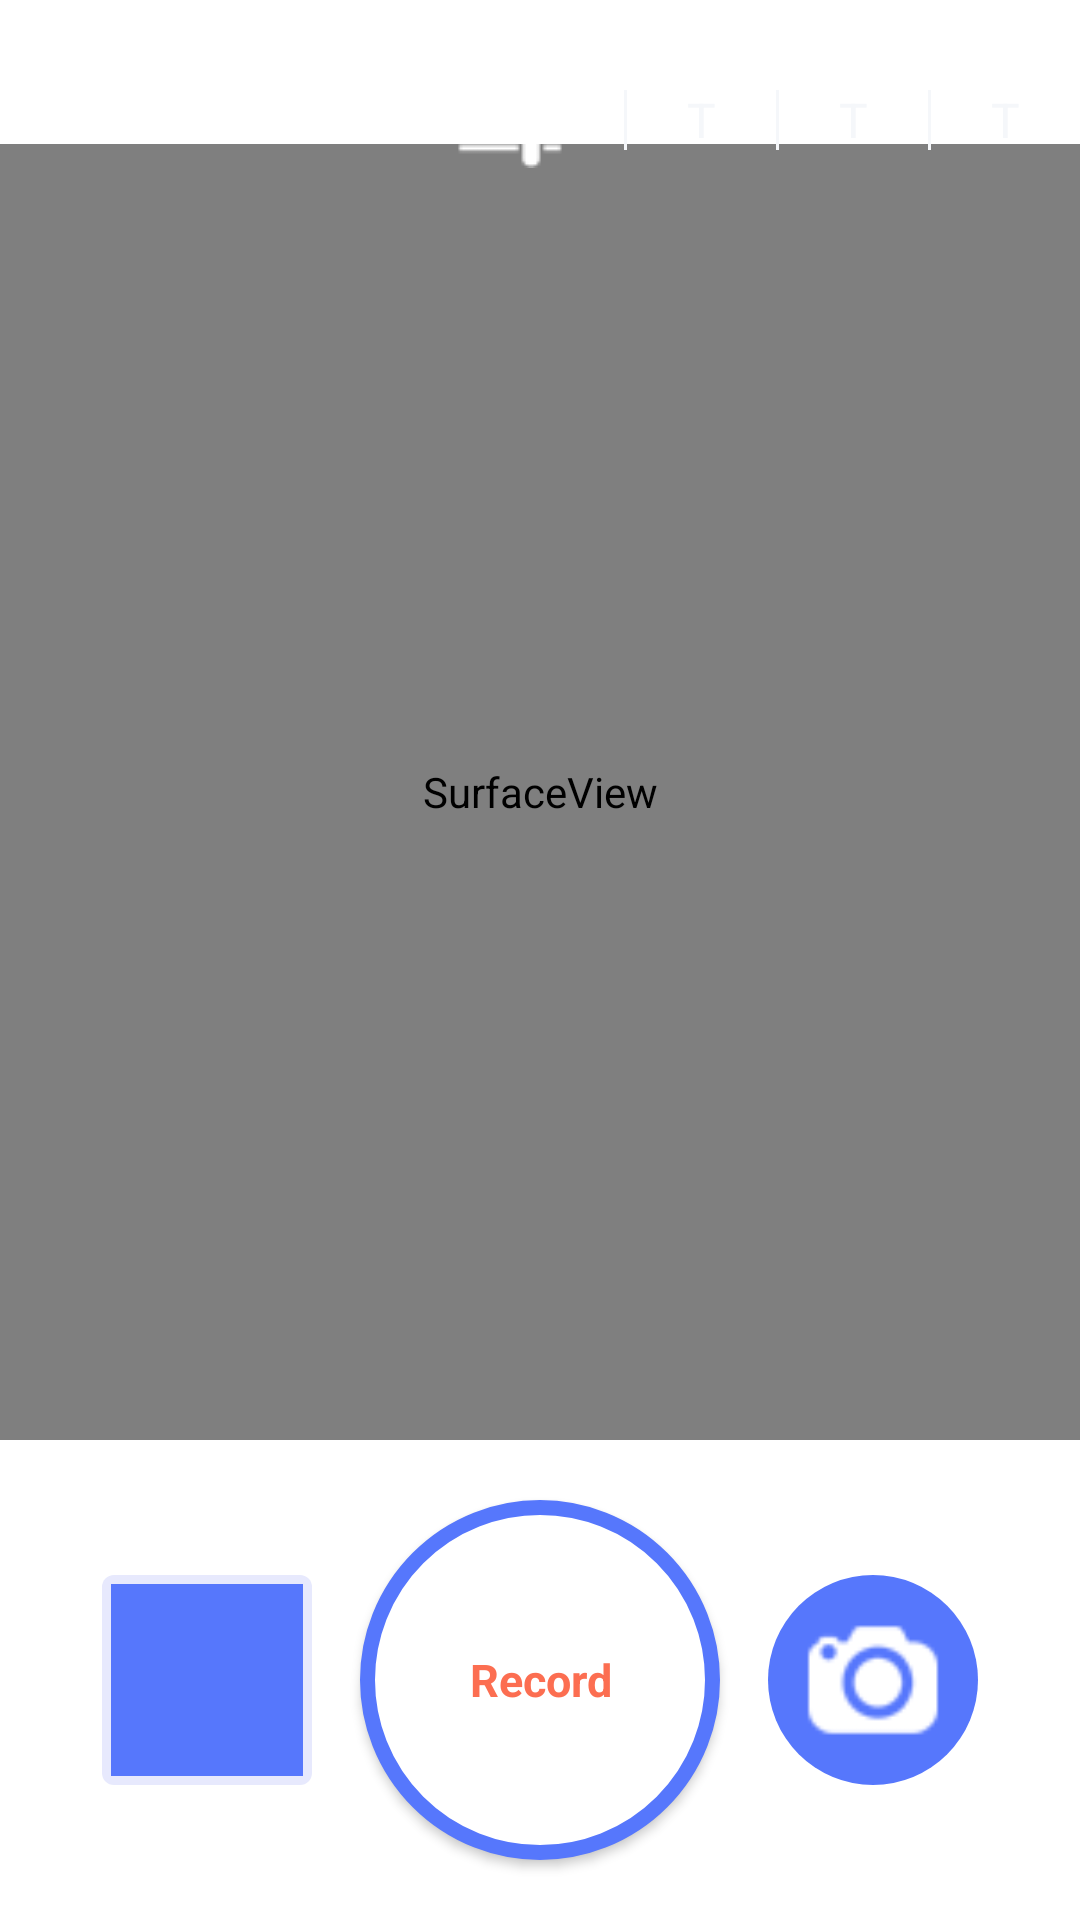

This screen was rendered from an Android layout file. Write that file and the resources it references.
<!-- AndroidManifest.xml: application theme Theme.AppCompat.NoActionBar -->
<!-- res/layout/activity_main_portrait.xml -->
<?xml version="1.0" encoding="UTF-8"?>
<LinearLayout xmlns:android="http://schemas.android.com/apk/res/android"
    xmlns:tools="http://schemas.android.com/tools"
    android:id="@+id/camera_activity"
    android:layout_width="match_parent"
    android:layout_height="match_parent"
    android:background="@color/camera_bg"
    android:orientation="vertical"
    tools:context="com.nm.cameralivefx.MainActivity">

    
    <RelativeLayout
        android:id="@+id/preview_container"
        android:layout_width="match_parent"
        android:layout_height="0dp"
        android:layout_weight="1">

        <SurfaceView
            android:id="@+id/surfaceView"
            android:layout_width="match_parent"
            android:layout_height="match_parent"
            android:layout_marginTop="48dp" />

        <TextView
            android:id="@+id/timer"
            android:layout_width="wrap_content"
            android:layout_height="wrap_content"
            android:layout_marginTop="25dp"
            android:layout_marginLeft="10dp"
            android:text=""
            android:textColor="@color/pink_primary"
            android:textSize="16sp" />

        
        <RelativeLayout
            android:id="@+id/overlay_buttons_layout"
            android:layout_width="wrap_content"
            android:layout_height="80dp"
            android:layout_alignParentRight="true"
            android:layout_marginTop="0dp"
            android:orientation="horizontal">

            <ImageButton
                android:id="@+id/prefs"
                android:layout_width="wrap_content"
                android:layout_height="wrap_content"
                android:layout_marginLeft="16dp"
                android:padding="20dp"
                android:background="@null"
                android:src="@drawable/ic_settings" />

            <View android:id="@+id/divider1" style="@style/divider" android:layout_toRightOf="@id/prefs" />

            <TextView android:id="@+id/resolution_text" android:layout_toRightOf="@id/divider1" style="@style/overly_textview" />

            <View android:id="@+id/divider2" style="@style/divider" android:layout_toRightOf="@id/resolution_text" />

            <TextView android:id="@+id/exposure" android:layout_toRightOf="@id/divider2" style="@style/overly_textview" />

            <View android:id="@+id/divider3" style="@style/divider" android:layout_toRightOf="@id/exposure" />

            <TextView android:id="@+id/white_balance" android:layout_toRightOf="@id/divider3" style="@style/overly_textview" />

        </RelativeLayout>

    </RelativeLayout>

    
    <LinearLayout
        android:id="@+id/buttons_layout"
        android:layout_width="match_parent"
        android:layout_height="wrap_content"
        android:orientation="horizontal"
        android:gravity="center"
        android:padding="12dp">

        <ImageView
            android:id="@+id/video_thumbnail"
            android:layout_width="70dp"
            android:layout_height="70dp"
            android:layout_margin="8dp"
            android:background="@drawable/bg_thumbnail"
            android:clickable="true"
            android:scaleType="fitXY"
            android:src="@color/blue_primary" />

        <Button
            android:id="@+id/recrod_btn"
            style="@style/roundedButton"
            android:layout_width="wrap_content"
            android:layout_height="wrap_content"
            android:layout_margin="8dp"
            android:text="Record" />

        <ImageView
            android:id="@+id/video_photo_switch"
            android:layout_width="70dp"
            android:layout_height="70dp"
            android:layout_margin="8dp"
            android:background="@drawable/bg_video_photo_switch"
            android:clickable="true"
            android:scaleType="fitCenter"
            android:src="@drawable/ic_camera" />
    </LinearLayout>

</LinearLayout>
<!-- resources referenced by this layout -->
<resources>
  <color name="blue_primary">#ff5677fc</color>
  <color name="camera_bg">@color/white</color>
  <color name="pink_primary">#ffe91e63</color>
  <!-- drawable bg_video_photo_switch (drawable) -->
  <?xml version="1.0" encoding="utf-8"?>
  <selector xmlns:android="http://schemas.android.com/apk/res/android" >
      
      
      <item android:state_selected="true">
  		 <shape android:shape="oval">
          <solid 		android:color="@color/selected_solid" />
   	    <padding	android:bottom="10dp"   android:left="10dp" android:right="10dp"   android:top="10dp" /> 
  	    </shape> 
      </item>
      <item android:state_pressed="true">
  		 <shape android:shape="oval">
          <solid 		android:color="@color/selected_solid" />
   	    <padding	android:bottom="10dp"   android:left="10dp" android:right="10dp"   android:top="10dp" /> 
  	    </shape>
      </item>
      
      <item >
          <shape android:shape="oval">
          <solid 		android:color="@color/view_solid" />
   	    <padding	android:bottom="10dp"   android:left="10dp" android:right="10dp"   android:top="10dp" /> 
  	    </shape>
      </item>
  
  </selector>
  <style name="divider">
          <item name="android:layout_width">1dp</item>
          <item name="android:layout_height">20dp</item>
          <item name="android:layout_centerVertical">true</item>
          <item name="android:background">@color/light_gray1</item>
          
      </style>
  <style name="overly_textview">
          <item name="android:layout_width">wrap_content</item>
          <item name="android:layout_height">wrap_content</item>
          <item name="android:textSize">16sp</item>
          <item name="android:textStyle">normal</item>
          <item name="android:textColor">@color/light_gray1</item>
          <item name="android:textAllCaps">true</item>
          <item name="android:layout_centerVertical">true</item>
          <item name="android:gravity">center</item>
          <item name="android:clickable">true</item>
          <item name="android:text">T</item>
          <item name="android:padding">20dp</item>
          <item name="android:lineSpacingMultiplier">0.8</item>
        
      </style>
  <style name="roundedButton" parent="@android:style/Widget.Button">
          <item name="android:width">120dp</item>
          <item name="android:height">120dp</item>
          <item name="android:textSize">15sp</item>
          <item name="android:textStyle">bold</item>
          <item name="android:textColor">@color/red1</item>
          <item name="android:gravity">center</item>
          <item name="android:background">@drawable/round_btn_selector_green</item>
      </style>
  <color name="white">#FFFFFFFF</color>
  <color name="pink_100">#fff8bbd0</color>
  <color name="blue_50">#ffe7e9fd</color>
  <color name="selected_solid">@color/pink_primary</color>
  <color name="view_solid">@color/blue_primary</color>
  <color name="light_gray1">#F5F7FA</color>
  <color name="red1">#FC6E51</color>
  <!-- drawable round_btn_selector_green (drawable) -->
  <selector xmlns:android="http://schemas.android.com/apk/res/android">
  
      <item android:drawable="@drawable/record_btn_pressed" android:state_selected="true"></item>
      <item android:drawable="@drawable/record_btn_pressed" android:state_pressed="true"></item>
      <item android:drawable="@drawable/record_btn_normal"></item>
  
  </selector>
  <!-- drawable record_btn_pressed (drawable) -->
  <?xml version="1.0" encoding="utf-8"?>
  <shape xmlns:android="http://schemas.android.com/apk/res/android"
      android:shape="oval" >
  
  						<solid android:color="@color/white"/>
                      <stroke android:width="5dp" android:color="@color/selected_stroke" />
  
  </shape>
  <!-- drawable record_btn_normal (drawable) -->
  <?xml version="1.0" encoding="utf-8"?>
  <shape xmlns:android="http://schemas.android.com/apk/res/android"
      android:shape="oval" >
  
      <solid android:color="@color/white" />
  
      <stroke
          android:width="5dp"
          android:color="@color/view_solid" />
  
  </shape>
  <color name="selected_stroke">@color/pink_primary</color>
</resources>
